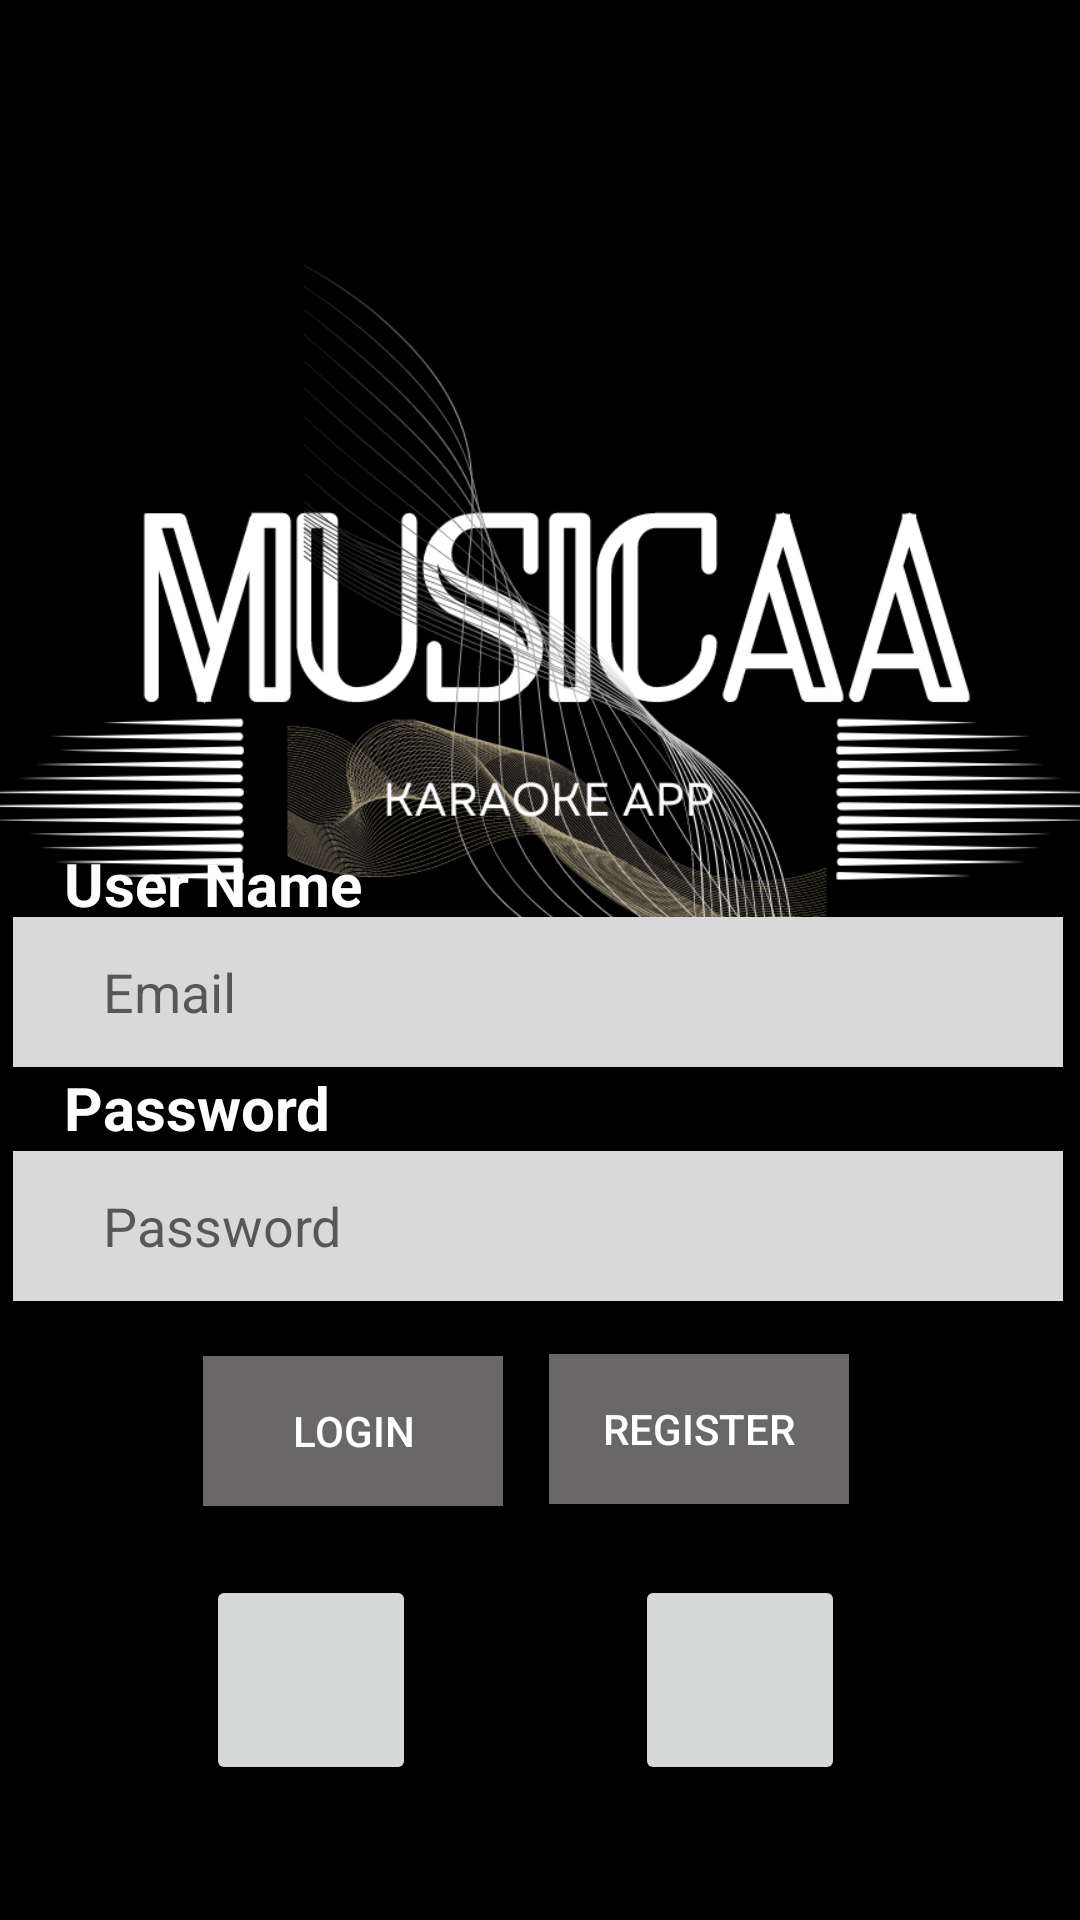

Android layout source for this screen:
<!-- AndroidManifest.xml: application theme Theme.MUSICAA -->
<!-- res/layout/activity_login.xml -->
<?xml version="1.0" encoding="utf-8"?>
<androidx.constraintlayout.widget.ConstraintLayout xmlns:android="http://schemas.android.com/apk/res/android"
    xmlns:app="http://schemas.android.com/apk/res-auto"
    xmlns:tools="http://schemas.android.com/tools"
    android:layout_width="match_parent"
    android:layout_height="match_parent"
    android:background="@color/black"
    tools:context=".Login">

    <ImageView
        android:id="@+id/imageView"
        android:layout_width="650dp"
        android:layout_height="450dp"
        app:layout_constraintBottom_toBottomOf="parent"
        app:layout_constraintEnd_toEndOf="parent"
        app:layout_constraintHorizontal_bias="0.502"
        app:layout_constraintStart_toStartOf="parent"
        app:layout_constraintTop_toTopOf="parent"
        app:layout_constraintVertical_bias="0.012"
        app:srcCompat="@drawable/musicaa" />

    <EditText
        android:id="@+id/email"
        android:layout_width="350dp"
        android:layout_height="50dp"
        android:background="#D9D9D9"
        android:inputType="textEmailAddress"
        android:textColor="#000000"
        android:hint="Email"
        android:paddingHorizontal="30dp"
        app:layout_constraintBottom_toBottomOf="parent"
        app:layout_constraintEnd_toEndOf="parent"
        app:layout_constraintHorizontal_bias="0.428"
        app:layout_constraintStart_toStartOf="parent"
        app:layout_constraintTop_toTopOf="parent"
        app:layout_constraintVertical_bias="0.518" />

    <EditText
        android:id="@+id/password"
        android:layout_width="350dp"
        android:layout_height="50dp"
        android:background="#D9D9D9"
        android:inputType="textPassword"
        android:textColor="#000000"
        android:hint="Password"
        android:paddingHorizontal="30dp"
        app:layout_constraintBottom_toBottomOf="parent"
        app:layout_constraintEnd_toEndOf="parent"
        app:layout_constraintHorizontal_bias="0.428"
        app:layout_constraintStart_toStartOf="parent"
        app:layout_constraintTop_toTopOf="parent"
        app:layout_constraintVertical_bias="0.65" />

    <Button
        android:id="@+id/btnLogin"
        android:layout_width="100dp"
        android:layout_height="50dp"
        android:background="#696767"
        android:text="Login"
        android:textColor="#FFFFFF"
        app:layout_constraintBottom_toBottomOf="parent"
        app:layout_constraintEnd_toEndOf="parent"
        app:layout_constraintHorizontal_bias="0.26"
        app:layout_constraintStart_toStartOf="parent"
        app:layout_constraintTop_toTopOf="@+id/email"
        app:layout_constraintVertical_bias="0.515" />

    <TextView
        android:id="@+id/textView1"
        android:layout_width="272dp"
        android:layout_height="52dp"
        android:text="User Name"
        android:textColor="#FDFDFD"
        android:textSize="20sp"
        android:textStyle="bold"
        app:layout_constraintBottom_toBottomOf="parent"
        app:layout_constraintEnd_toEndOf="parent"
        app:layout_constraintHorizontal_bias="0.244"
        app:layout_constraintStart_toStartOf="parent"
        app:layout_constraintTop_toTopOf="parent"
        app:layout_constraintVertical_bias="0.478" />

    <TextView
        android:id="@+id/textView2"
        android:layout_width="272dp"
        android:layout_height="52dp"
        android:text="Password"
        android:textColor="#FDFDFD"
        android:textSize="20sp"
        android:textStyle="bold"
        app:layout_constraintBottom_toBottomOf="parent"
        app:layout_constraintEnd_toEndOf="parent"
        app:layout_constraintHorizontal_bias="0.244"
        app:layout_constraintStart_toStartOf="parent"
        app:layout_constraintTop_toTopOf="parent"
        app:layout_constraintVertical_bias="0.605" />

    <ImageButton
        android:id="@+id/imageButton2"
        android:layout_width="70dp"
        android:layout_height="70dp"
        android:scaleType="fitCenter"
        app:layout_constraintBottom_toBottomOf="parent"
        app:layout_constraintEnd_toEndOf="parent"
        app:layout_constraintHorizontal_bias="0.237"
        app:layout_constraintStart_toStartOf="parent"
        app:layout_constraintTop_toTopOf="parent"
        app:layout_constraintVertical_bias="0.921"
        android:contentDescription="Google Login"
        app:srcCompat="@drawable/google" />

    <ImageButton
        android:id="@+id/imageButton3"
        android:layout_width="70dp"
        android:layout_height="70dp"
        android:scaleType="fitCenter"
        app:layout_constraintBottom_toBottomOf="parent"
        app:layout_constraintEnd_toEndOf="parent"
        app:layout_constraintHorizontal_bias="0.73"
        app:layout_constraintStart_toStartOf="parent"
        app:layout_constraintTop_toTopOf="parent"
        app:layout_constraintVertical_bias="0.921"
        android:contentDescription="Facebook Login"
        app:srcCompat="@drawable/facebook" />

    <Button
        android:id="@+id/buttonRegister"
        android:layout_width="100dp"
        android:layout_height="50dp"
        android:background="#696767"
        android:text="Register"
        android:textColor="#FFFFFF"
        app:layout_constraintBottom_toBottomOf="parent"
        app:layout_constraintEnd_toEndOf="parent"
        app:layout_constraintHorizontal_bias="0.704"
        app:layout_constraintStart_toStartOf="parent"
        app:layout_constraintTop_toTopOf="parent"
        app:layout_constraintVertical_bias="0.765" />

</androidx.constraintlayout.widget.ConstraintLayout>
<!-- resources referenced by this layout -->
<resources>
  <color name="black">#FF000000</color>
  <!-- drawable musicaa: png bitmap (drawable, 184033 bytes) -->
  <style name="Theme.MUSICAA" parent="Base.Theme.MUSICAA" />
  <style name="Base.Theme.MUSICAA" parent="Theme.AppCompat.Light.NoActionBar">
          
          
      </style>
</resources>
